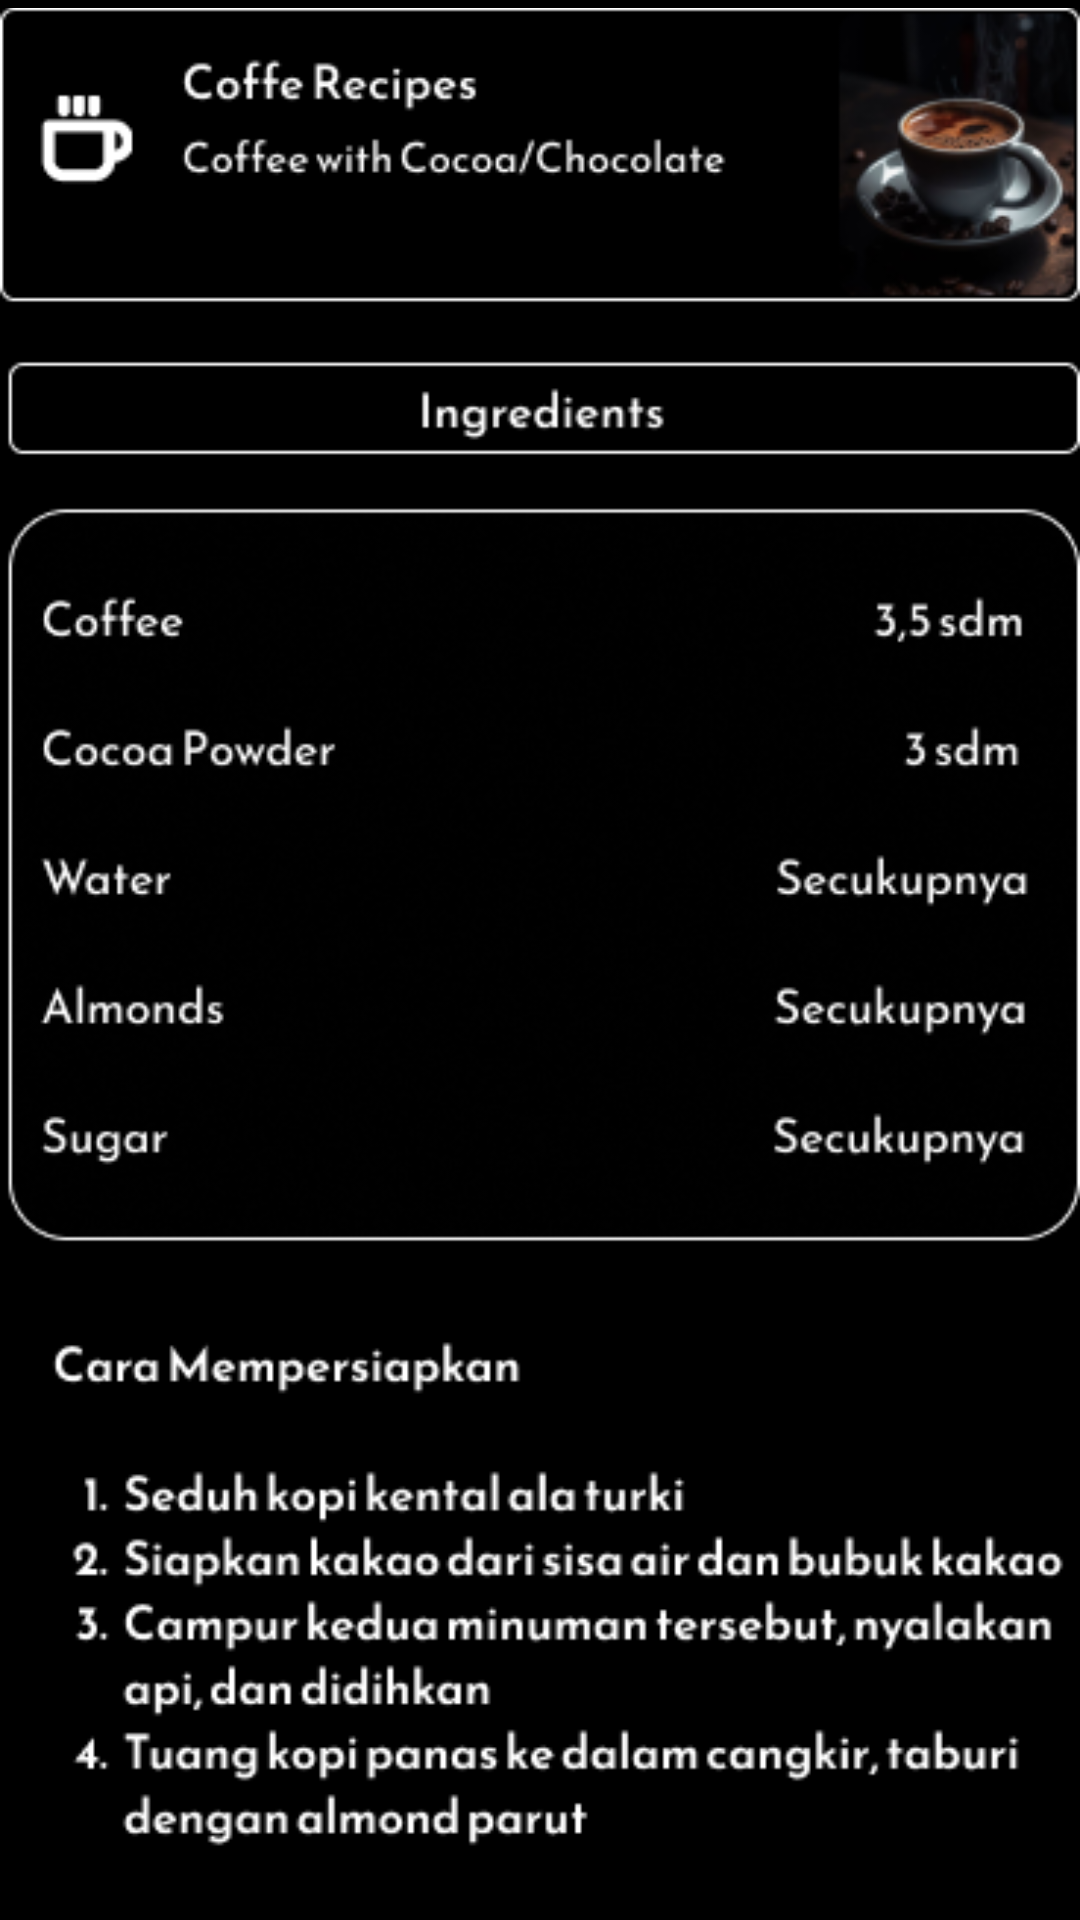

Android layout source for this screen:
<!-- AndroidManifest.xml: application theme Theme.Barista_app -->
<!-- res/layout/activity_coffeeindonesia_resep.xml -->
<?xml version="1.0" encoding="utf-8"?>
<androidx.constraintlayout.widget.ConstraintLayout xmlns:android="http://schemas.android.com/apk/res/android"
    xmlns:app="http://schemas.android.com/apk/res-auto"
    xmlns:tools="http://schemas.android.com/tools"
    android:id="@+id/main"
    android:layout_width="match_parent"
    android:layout_height="match_parent"
    android:background="@color/black"
    tools:context=".coffeeindonesia_resep">

    <ImageButton
        android:id="@+id/imageButton9"
        android:layout_width="437dp"
        android:layout_height="56dp"
        android:background="@drawable/riple_abuabu"
        app:layout_constraintBottom_toBottomOf="parent"
        app:layout_constraintEnd_toEndOf="parent"
        app:layout_constraintHorizontal_bias="0.533"
        app:layout_constraintStart_toStartOf="parent"
        app:layout_constraintTop_toTopOf="parent"
        app:layout_constraintVertical_bias="0.047"
        app:srcCompat="@drawable/group_10__1_" />

    <ImageView
        android:id="@+id/imageView4"
        android:layout_width="wrap_content"
        android:layout_height="wrap_content"
        app:layout_constraintBottom_toBottomOf="parent"
        app:layout_constraintEnd_toEndOf="parent"
        app:layout_constraintHorizontal_bias="0.488"
        app:layout_constraintStart_toStartOf="parent"
        app:layout_constraintTop_toTopOf="parent"
        app:layout_constraintVertical_bias="0.392"
        app:srcCompat="@drawable/coffeeindonesia_resep" />
</androidx.constraintlayout.widget.ConstraintLayout>
<!-- resources referenced by this layout -->
<resources>
  <color name="black">#FF000000</color>
  <!-- drawable coffeeindonesia_resep: png bitmap (drawable, 79231 bytes) -->
  <!-- drawable group_10__1_: vector/xml drawable (drawable, 10240 chars, omitted) -->
  <!-- drawable riple_abuabu (drawable) -->
  <?xml version="1.0" encoding="utf-8"?>
  <ripple xmlns:android="http://schemas.android.com/apk/res/android"
      android:color="@android:color/darker_gray"> 
  
      <item android:id="@android:id/mask">
          <shape
              android:shape="rectangle">
              <solid android:color="@android:color/white"/>
              <corners android:radius="10dp"/> 
          </shape>
      </item>
  
      <item>
          <shape
              android:shape="rectangle">
              <solid android:color="@android:color/transparent"/>
              <corners android:radius="8dp"/>
              <inset
                  android:left="0dp"
                  android:right="0dp"
                  android:top="-10dp"
                  android:bottom="0dp" />
          </shape>
      </item>
  
  </ripple>
  <style name="Theme.Barista_app" parent="Base.Theme.Barista_app" />
  <style name="Base.Theme.Barista_app" parent="Theme.Material3.DayNight.NoActionBar">
          
          
      </style>
</resources>
